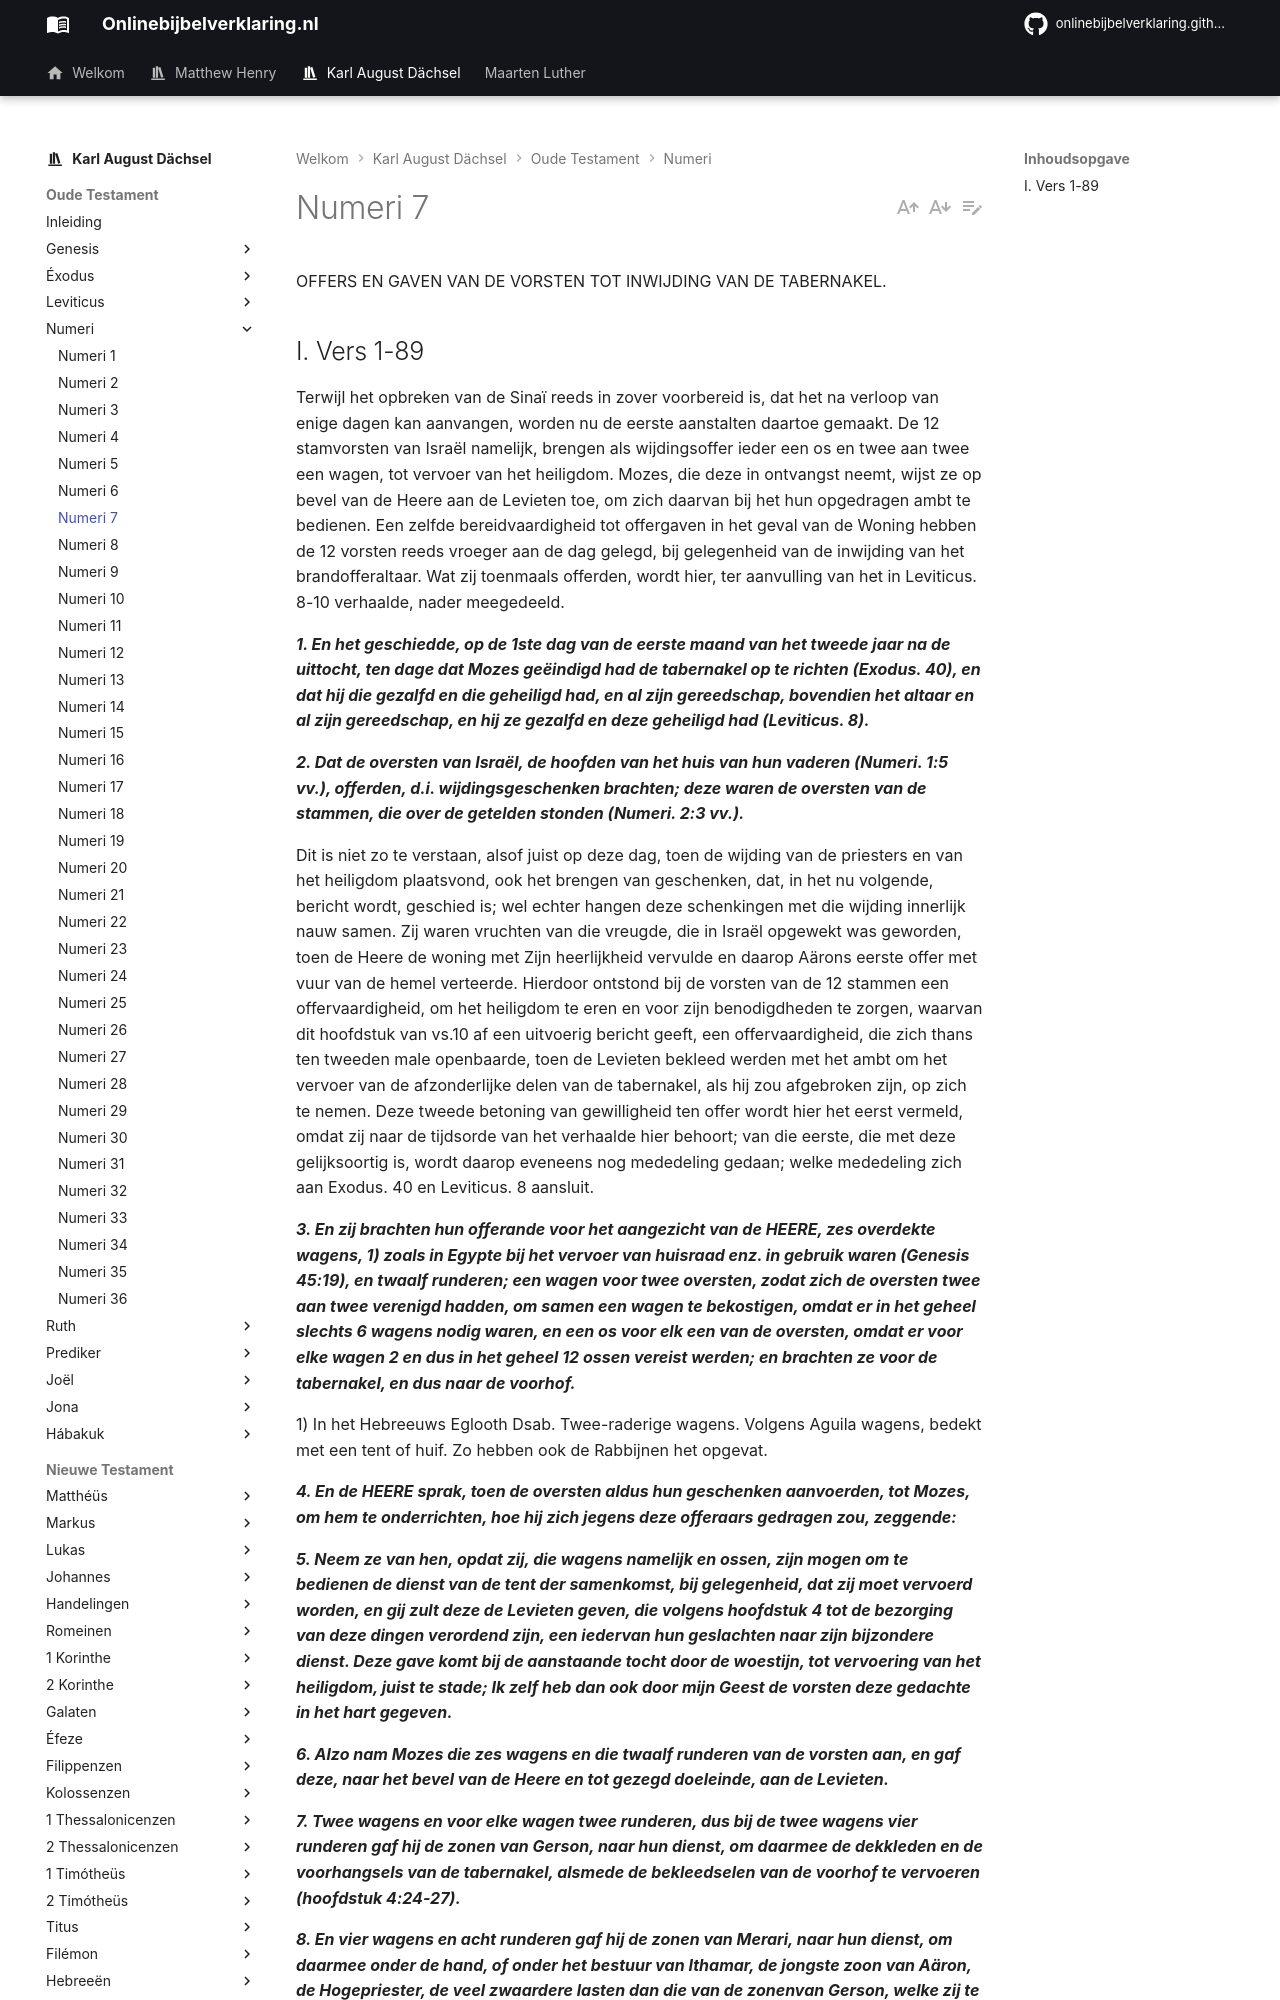

repository: onlinebijbelverklaring/onlinebijbelverklaring.github.io · page: karlaugustdachsel/Numeri/Numeri7/index.html · generator: mkdocs

OFFERS EN GAVEN VAN DE VORSTEN TOT INWIJDING VAN DE TABERNAKEL.

## I. Vers 1-89
Terwijl het opbreken van de Sinaï reeds in zover voorbereid is, dat het na verloop van enige dagen kan aanvangen, worden nu de eerste aanstalten daartoe gemaakt. De 12 stamvorsten van Israël namelijk, brengen als wijdingsoffer ieder een os en twee aan twee een wagen, tot vervoer van het heiligdom. Mozes, die deze in ontvangst neemt, wijst ze op bevel van de Heere aan de Levieten toe, om zich daarvan bij het hun opgedragen ambt te bedienen. Een zelfde bereidvaardigheid tot offergaven in het geval van de Woning hebben de 12 vorsten reeds vroeger aan de dag gelegd, bij gelegenheid van de inwijding van het brandofferaltaar. Wat zij toenmaals offerden, wordt hier, ter aanvulling van het in Leviticus. 8-10 verhaalde, nader meegedeeld.

***1. En het geschiedde, op de 1ste dag van de eerste maand van het tweede jaar na de uittocht, ten dage dat Mozes geëindigd had de tabernakel op te richten (Exodus. 40), en dat hij die gezalfd en die geheiligd had, en al zijn gereedschap, bovendien het altaar en al zijn gereedschap, en hij ze gezalfd en deze geheiligd had (Leviticus. 8).***

***2. Dat de oversten van Israël, de hoofden van het huis van hun vaderen (Numeri. 1:5 vv.), offerden, d.i. wijdingsgeschenken brachten; deze waren de oversten van de stammen, die over de getelden stonden (Numeri. 2:3 vv.).***

Dit is niet zo te verstaan, alsof juist op deze dag, toen de wijding van de priesters en van het heiligdom plaatsvond, ook het brengen van geschenken, dat, in het nu volgende, bericht wordt, geschied is; wel echter hangen deze schenkingen met die wijding innerlijk nauw samen. Zij waren vruchten van die vreugde, die in Israël opgewekt was geworden, toen de Heere de woning met Zijn heerlijkheid vervulde en daarop Aärons eerste offer met vuur van de hemel verteerde. Hierdoor ontstond bij de vorsten van de 12 stammen een offervaardigheid, om het heiligdom te eren en voor zijn benodigdheden te zorgen, waarvan dit hoofdstuk van vs.10 af een uitvoerig bericht geeft, een offervaardigheid, die zich thans ten tweeden male openbaarde, toen de Levieten bekleed werden met het ambt om het vervoer van de afzonderlijke delen van de tabernakel, als hij zou afgebroken zijn, op zich te nemen. Deze tweede betoning van gewilligheid ten offer wordt hier het eerst vermeld, omdat zij naar de tijdsorde van het verhaalde hier behoort; van die eerste, die met deze gelijksoortig is, wordt daarop eveneens nog mededeling gedaan; welke mededeling zich aan Exodus. 40 en Leviticus. 8 aansluit.

***3. En zij brachten hun offerande voor het aangezicht van de HEERE, zes overdekte wagens, 1) zoals in Egypte bij het vervoer van huisraad enz. in gebruik waren (Genesis 45:19), en twaalf runderen; een wagen voor twee oversten, zodat zich de oversten twee aan twee verenigd hadden, om samen een wagen te bekostigen, omdat er in het geheel slechts 6 wagens nodig waren, en een os voor elk een van de oversten, omdat er voor elke wagen 2 en dus in het geheel 12 ossen vereist werden; en brachten ze voor de tabernakel, en dus naar de voorhof.***

1) In het Hebreeuws Eglooth Dsab. Twee-raderige wagens. Volgens Aguila wagens, bedekt met een tent of huif. Zo hebben ook de Rabbijnen het opgevat.

***4. En de HEERE sprak, toen de oversten aldus hun geschenken aanvoerden, tot Mozes, om hem te onderrichten, hoe hij zich jegens deze offeraars gedragen zou, zeggende:***

***5. Neem ze van hen, opdat zij, die wagens namelijk en ossen, zijn mogen om te bedienen de dienst van de tent der samenkomst, bij gelegenheid, dat zij moet vervoerd worden, en gij zult deze de Levieten geven, die volgens hoofdstuk 4 tot de bezorging van deze dingen verordend zijn, een iedervan hun geslachten naar zijn bijzondere dienst. Deze gave komt bij de aanstaande tocht door de woestijn, tot vervoering van het heiligdom, juist te stade; Ik zelf heb dan ook door mijn Geest de vorsten deze gedachte in het hart gegeven.***

***6. Alzo nam Mozes die zes wagens en die twaalf runderen van de vorsten aan, en gaf deze, naar het bevel van de Heere en tot gezegd doeleinde, aan de Levieten.***
